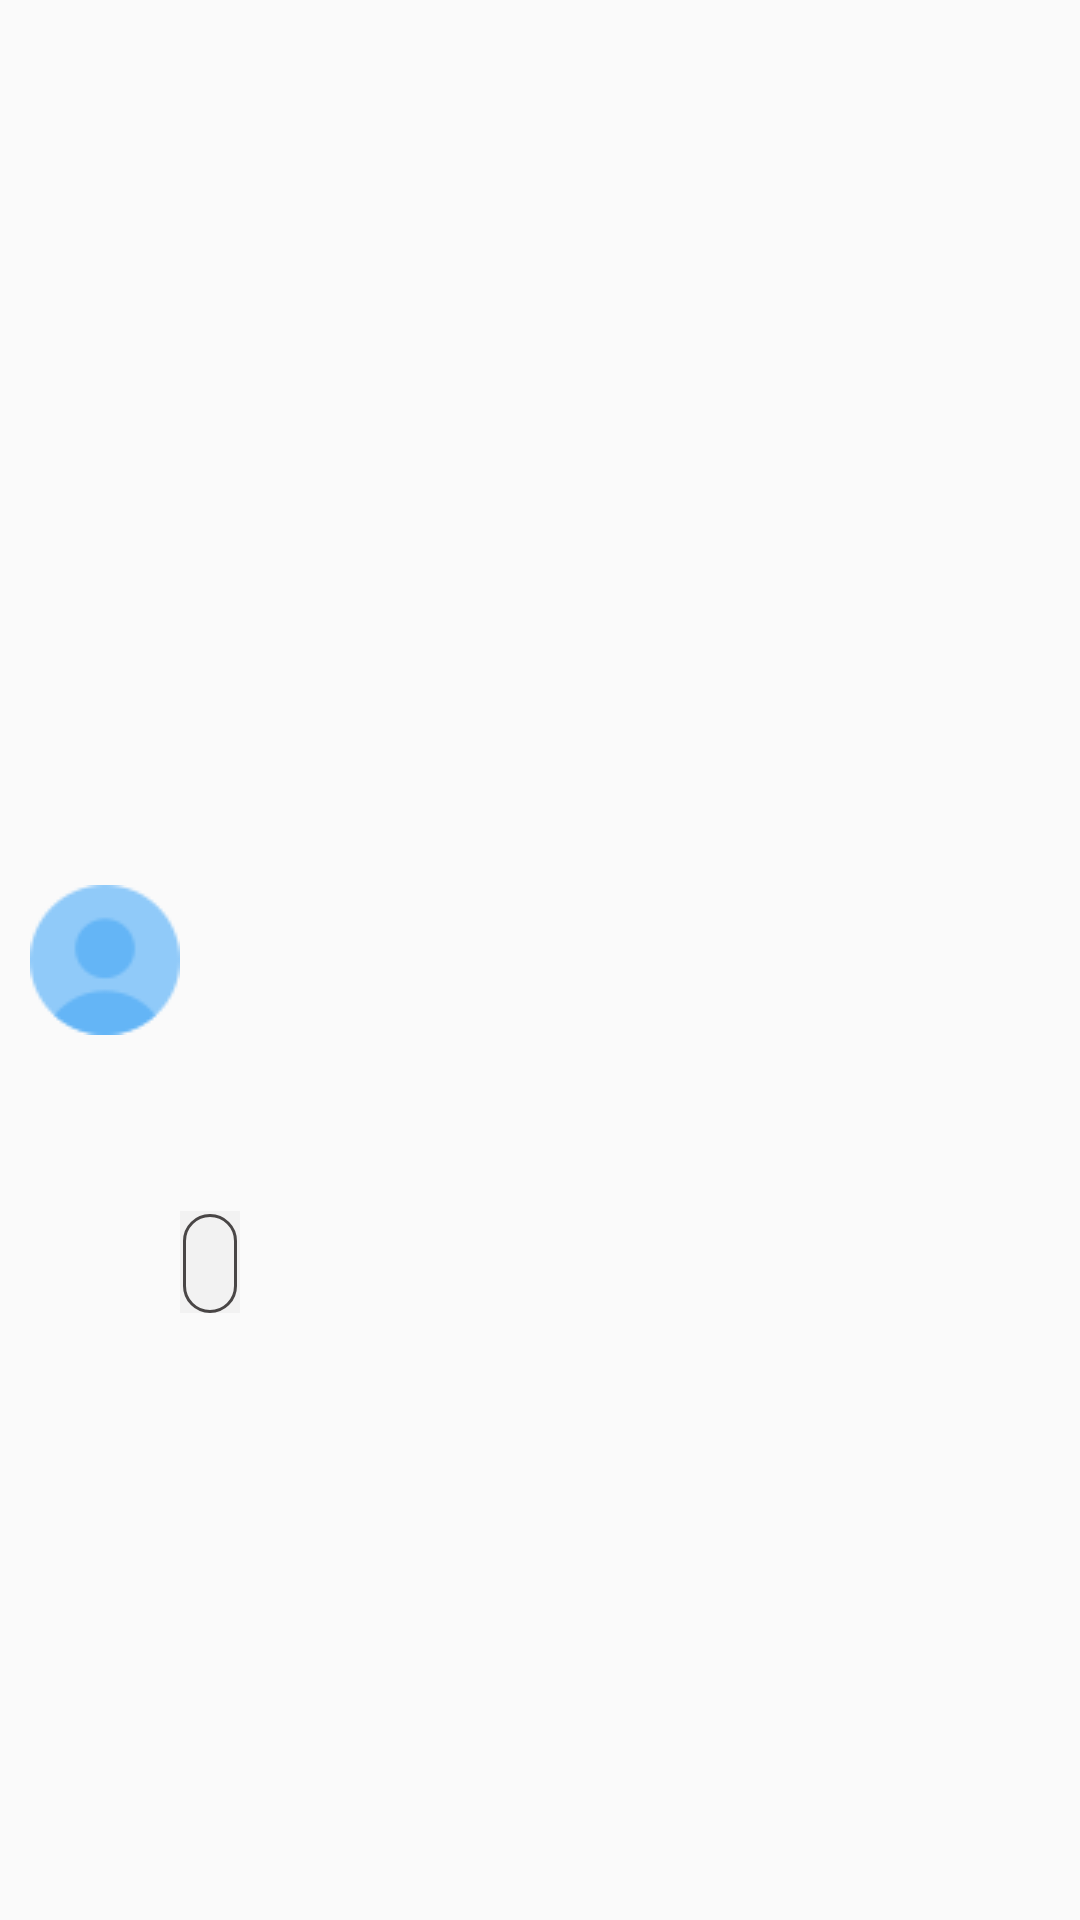

Write the Android layout XML for this screen, with the resource values it uses.
<!-- AndroidManifest.xml: application theme AppTheme -->
<!-- res/layout/rvitem_chattingmessage.xml -->
<?xml version="1.0" encoding="utf-8"?>
<androidx.constraintlayout.widget.ConstraintLayout
    xmlns:android="http://schemas.android.com/apk/res/android"
    xmlns:app="http://schemas.android.com/apk/res-auto"
    xmlns:tools="http://schemas.android.com/tools"
    android:id="@+id/chattingMessageRecyclerViewItem"
    android:layout_width="wrap_content"
    android:layout_height="70dp"
    android:orientation="horizontal"
    app:layout_constraintWidth_max="100dp"
    android:paddingTop="10dp"
    android:paddingBottom="10dp">


    <ImageView
        android:id="@+id/chattingMessageProfileImageView"
        android:layout_width="60dp"
        android:layout_height="wrap_content"
        android:background="#00C62626"
        android:paddingLeft="10dp"
        android:visibility="visible"
        app:layout_constraintBottom_toBottomOf="parent"
        app:layout_constraintStart_toStartOf="parent"
        app:layout_constraintTop_toTopOf="parent"
        app:srcCompat="@drawable/icons8_test_account_50"
        tools:srcCompat="@drawable/icons8_test_account_50" />

    <TextView
        android:id="@+id/chattingMessageNameTextView"
        android:layout_width="wrap_content"
        android:layout_height="wrap_content"
        android:paddingLeft="5dp"
        app:layout_constraintBottom_toTopOf="@+id/chattingMessageTextView"
        app:layout_constraintStart_toEndOf="@+id/chattingMessageProfileImageView"
        app:layout_constraintTop_toTopOf="parent" />

    <TextView
        android:id="@+id/chattingMessageTextView"
        android:layout_width="wrap_content"
        android:layout_height="34dp"
        android:layout_marginBottom="5dp"
        android:background="@drawable/border_chattingmessage"
        android:gravity="start|center_vertical"
        android:paddingLeft="10dp"
        android:paddingRight="10dp"
        app:layout_constraintBottom_toBottomOf="parent"
        app:layout_constraintStart_toEndOf="@+id/chattingMessageProfileImageView"
        app:layout_constraintTop_toBottomOf="@+id/chattingMessageNameTextView" />

    <TextView
        android:id="@+id/chattingMessageTimestampTextView"
        android:layout_width="wrap_content"
        android:layout_height="wrap_content"
        android:layout_marginStart="5dp"
        android:layout_marginEnd="20dp"
        android:layout_marginBottom="5dp"
        android:textSize="10sp"
        app:layout_constraintBottom_toBottomOf="@+id/chattingMessageTextView"
        app:layout_constraintEnd_toEndOf="parent"
        app:layout_constraintHorizontal_bias="0.0"
        app:layout_constraintStart_toEndOf="@+id/chattingMessageTextView"
        app:layout_constraintTop_toTopOf="parent"
        app:layout_constraintVertical_bias="1.0" />

</androidx.constraintlayout.widget.ConstraintLayout>
<!-- resources referenced by this layout -->
<resources>
  <!-- drawable border_chattingmessage (drawable) -->
  <?xml version="1.0" encoding="utf-8"?>
  <layer-list xmlns:android="http://schemas.android.com/apk/res/android">
      <item>
          <shape android:shape="rectangle" >
              <solid android:color="#f2f2f2" />
          </shape>
      </item>
  
      <item  android:top="1dp" android:left="1dp" android:right="1dp">
          <shape>
              <solid android:color="@android:color/transparent" />
              <stroke
                  android:width="1.0dp"
                  android:color="#494646" />
              <corners android:radius="10dip"/>
          </shape>
      </item>
  </layer-list>
  <!-- drawable icons8_test_account_50: png bitmap (drawable, 1627 bytes) -->
  <style name="AppTheme" parent="Theme.AppCompat.Light.DarkActionBar">
          
          <item name="colorPrimary">@color/colorPrimary</item>
          <item name="colorPrimaryDark">@color/colorPrimaryDark</item>
          <item name="colorAccent">@color/colorAccent</item>
      </style>
  <color name="colorPrimary">#51BCEC</color>
  <color name="colorPrimaryDark">#000000</color>
  <color name="colorAccent">#51BCEC</color>
</resources>
